pico-8 play session: mixed d-pad (fixed 12-tick cycle), after a click and taps of 🅾, ❎, 🅾+❎, 🅾 in the second before t = 0

[t = 1 s] mixed d-pad (1.2s cycle ×~1): → ← ↑ ↓ + 🅾/❎ taps, ~1s
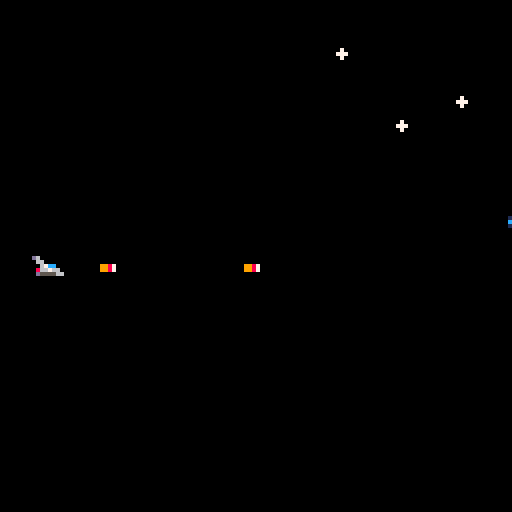
[t = 2 s] mixed d-pad (1.2s cycle ×~1): → ← ↑ ↓ + 🅾/❎ taps, ~2s
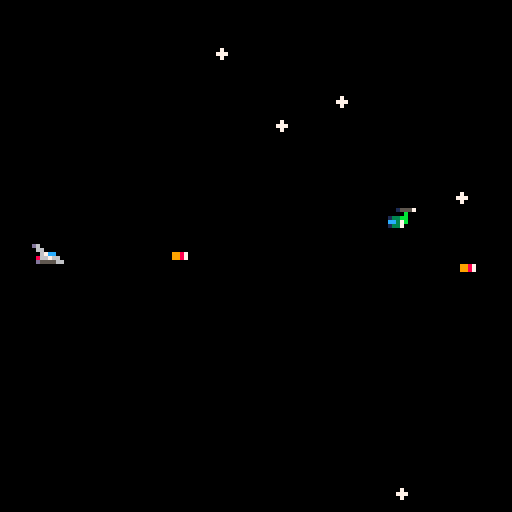
[t = 4 s] mixed d-pad (1.2s cycle ×~3): → ← ↑ ↓ + 🅾/❎ taps, ~4s
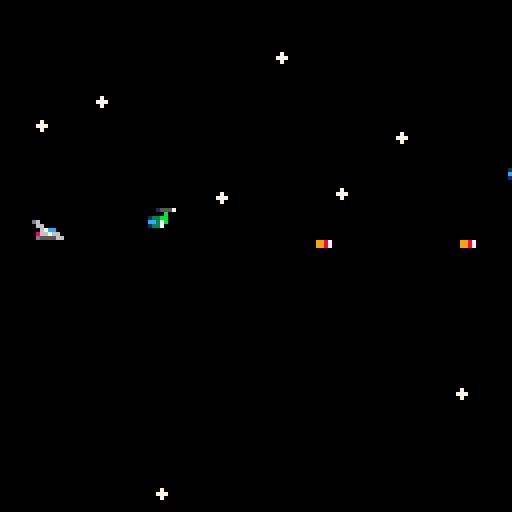
[t = 6 s] mixed d-pad (1.2s cycle ×~5): → ← ↑ ↓ + 🅾/❎ taps, ~6s
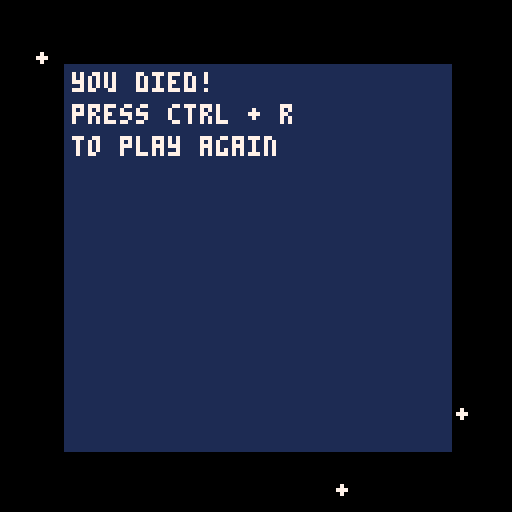
[t = 8 s] mixed d-pad (1.2s cycle ×~6): → ← ↑ ↓ + 🅾/❎ taps, ~8s
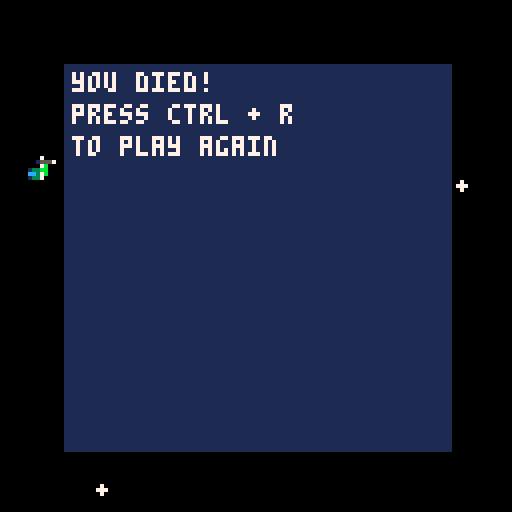

pico-8 cartridge
version 43
__lua__
-- sky knight demo --
-- main callbacks

state = "play"

function _init()
end

function _draw()
	cls()
	
	draw_stars()
	
	spr(p.s, p.x, p.y)
	
	draw_enemies()
	draw_bullets()
	draw_explosions()
	
	if state == "game over" then
		
		rectfill(16,16,112,112,1)
		print("you died!", 18,18,7)
		print("press ctrl + r",18,26,7) 
		print("to play again",18,34,7)
		
		
	end
	
end

function _update()
	
	if state == "play" then
		
		move_player()
	
			if btnp(❎) then
				shoot()
			end
	end
	
	if time() % 0.5 == 0 then
		add_star()
	end
	
	if time() % 1 == 0 then
		if rnd(10) > 3 then
			add_enemy()
		end
	end
	
	bullet_collide()
	player_collide()
	
end

-->8
-- player

p = {x=8, y = 63, s=1,
					spd = 1}
					
bullets = {}
cooldown = 0

function move_player()
	
	if cooldown > 0 then
		cooldown -= 0.03
	end
	
	if btn(⬆️) then
		p.y -= p.spd
	elseif btn(⬇️) then
		p.y += p.spd
	elseif btn(⬆️) and btn(⬇️) then
	
	end
	
	if p.y < 0 then p.y = 0 end
	if p.y > 120 then p.y = 120 end
	
end

function shoot()
	if cooldown > 0 then
		return
	end
	
	add(bullets,{x=p.x, y=p.y})
	cooldown = 0.2
	
end

function draw_bullets()
	
	for b in all(bullets) do
		spr(3, b.x, b.y)
		b.x += 3
		
		if b.x > 128 then
			del(bullets, b)
		end
	end
	
end


-->8
-- world

stars = {}

function add_star()
	add(stars, {x=128, y=rnd(128)})
end

function draw_stars()
	
	for s in all(stars) do
		spr(4, s.x, s.y)
		s.x -= p.spd
		if s.x < 0 then del(stars, s) end
	end
	
end

explosions = {}

function add_explosion(x,y)
	add(explosions, {x=x,y=y, s=5})
end

function draw_explosions()
	for e in all(explosions) do
		spr(e.s, e.x, e.y)
		e.x -= 0.7
		e.y += 0.5
		if time() % 0.5 == 0 then
			if e.s > 7 then
				del(explosions, e)
			end
			e.s += 1
		end
		
	end
end

-->8
-- enemy

enemies = {}

function add_enemy()
	add(enemies, 
		{x=128, y=p.y + 15 - rnd(30)}
		)
end

function draw_enemies()
	for e in all(enemies) do
		spr(2, e.x, e.y)
		e.x -= 1
		
		if e.x < 0 then
			del(enemies, e)
		end
	end
end
-->8
-- util

function bullet_collide()
	for b in all(bullets) do
		for e in all(enemies) do
			
			if e.x > b.x and e.x < b.x + 7
				and e.y > b.y and e.y < b.y + 7 then
					
					del(enemies, e)
					del(bullets, b)
					add_explosion(e.x, e.y)
					
				end		
		end
	end
end

function player_collide()
	for e in all(enemies) do
		if p.x+5 >= e.x and p.x+5 <= e.x +7
			and p.y+5 >= e.y and p.y+5 <= e.y +7 
		then
			add_explosion(p.x, p.y)
			state = "game over"
			p.x = -100
			p.y = -100
		end
	end
end
__gfx__
00000000000000000000000000000000000000000000000000000000700000000000000000000000000000000000000000000000000000000000000000000000
00000000d600000000015557000000000000000000000000070000000088808a0000000000000000000000000000000000000000000000000000000000000000
007007000660000000000b00000000000000000000000000000888a0088880000000000000000000000000000000000000000000000000000000000000000000
000770000067cc000133bb0000998700000070000007800000878000080000000000000000000000000000000000000000000000000000000000000000000000
00077000086676600cc37b0000998700000777000008880007888880700008880000000000000000000000000000000000000000000000000000000000000000
007007000d55556601337000000000000000700000089000008a9880088000880000000000000000000000000000000000000000000000000000000000000000
00000000000000000000000000000000000000000000000000089880088898800000000000000000000000000000000000000000000000000000000000000000
00000000000000000000000000000000000000000000000000008900000889800000000000000000000000000000000000000000000000000000000000000000
